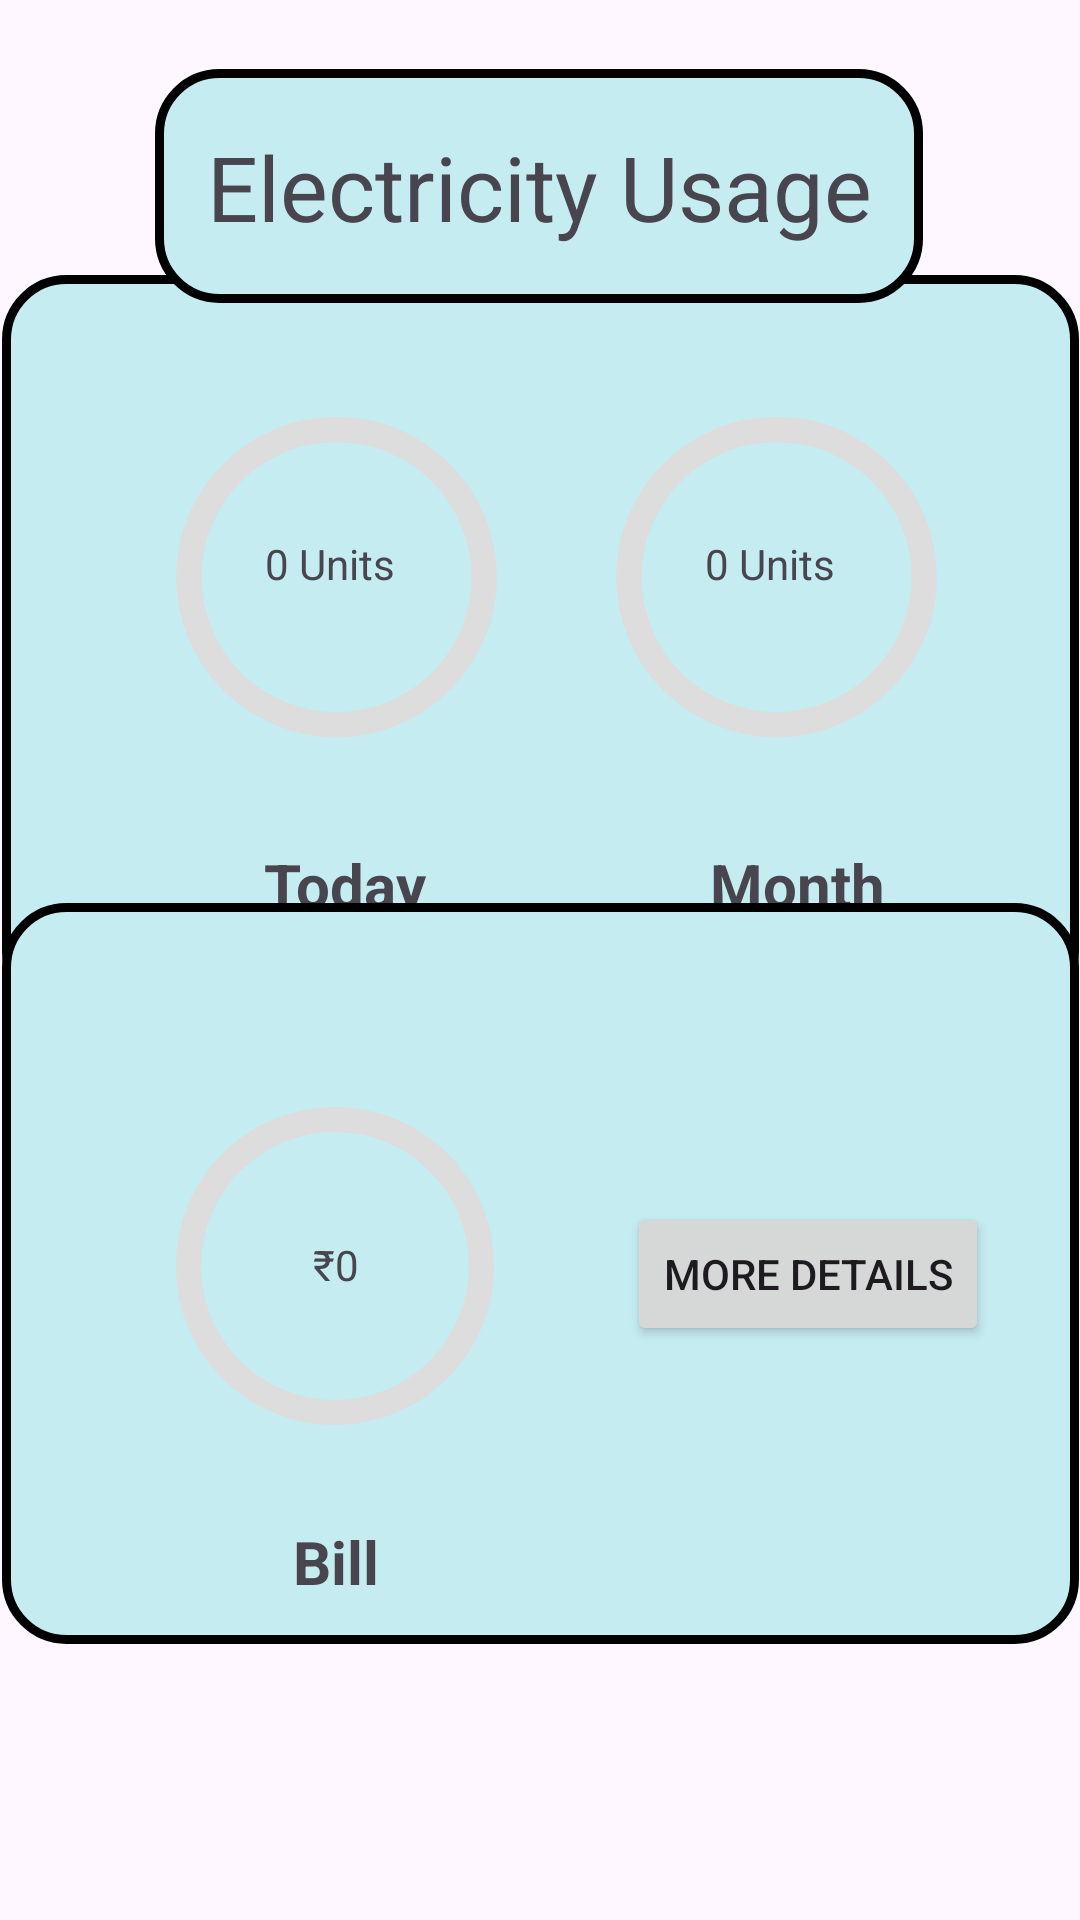

This screen was rendered from an Android layout file. Write that file and the resources it references.
<!-- AndroidManifest.xml: application theme Theme.LoginRegistor -->
<!-- res/layout/fragment_home.xml -->
<?xml version="1.0" encoding="utf-8"?>
<androidx.constraintlayout.widget.ConstraintLayout xmlns:android="http://schemas.android.com/apk/res/android"
    xmlns:app="http://schemas.android.com/apk/res-auto"
    xmlns:tools="http://schemas.android.com/tools"
    android:layout_width="match_parent"
    android:layout_height="match_parent"

    tools:context=".Home">


    <ImageView
        android:id="@+id/Box1"
        android:layout_width="359dp"
        android:layout_height="247dp"
        app:layout_constraintBottom_toBottomOf="parent"
        app:layout_constraintEnd_toEndOf="parent"
        app:layout_constraintStart_toStartOf="parent"
        app:layout_constraintTop_toTopOf="parent"
        app:layout_constraintVertical_bias="0.233"
        app:srcCompat="@drawable/rec" />

    <ImageView
        android:id="@+id/Box3"
        android:layout_width="256dp"
        android:layout_height="78dp"
        app:layout_constraintBottom_toBottomOf="parent"
        app:layout_constraintEnd_toEndOf="parent"
        app:layout_constraintHorizontal_bias="0.496"
        app:layout_constraintStart_toStartOf="parent"
        app:layout_constraintTop_toTopOf="parent"
        app:layout_constraintVertical_bias="0.041"
        app:srcCompat="@drawable/rec" />

    <TextView
        android:id="@+id/Month_total"
        android:layout_width="wrap_content"
        android:layout_height="wrap_content"
        android:text="0 Units"
        app:layout_constraintBottom_toBottomOf="@+id/month"
        app:layout_constraintEnd_toEndOf="@+id/month"
        app:layout_constraintHorizontal_bias="0.478"
        app:layout_constraintStart_toStartOf="@+id/month"
        app:layout_constraintTop_toTopOf="@+id/month"
        app:layout_constraintVertical_bias="0.462" />

    <TextView
        android:id="@+id/textView2"
        android:layout_width="wrap_content"
        android:layout_height="wrap_content"
        android:layout_marginTop="20dp"
        android:text="Month"
        android:textSize="20dp"
        android:textStyle="bold"
        app:layout_constraintEnd_toEndOf="@+id/month"
        app:layout_constraintHorizontal_bias="0.592"
        app:layout_constraintStart_toStartOf="@+id/month"
        app:layout_constraintTop_toBottomOf="@+id/month" />

    <TextView
        android:id="@+id/textView"
        android:layout_width="wrap_content"
        android:layout_height="wrap_content"
        android:layout_marginTop="20dp"
        android:text="Today"
        android:textSize="20dp"
        android:textStyle="bold"
        app:layout_constraintEnd_toEndOf="@+id/perday"
        app:layout_constraintHorizontal_bias="0.537"
        app:layout_constraintStart_toStartOf="@+id/perday"
        app:layout_constraintTop_toBottomOf="@+id/perday" />

    <ProgressBar
        android:id="@+id/month"
        android:layout_width="135dp"
        android:layout_height="138dp"
        android:indeterminateOnly="false"
        android:progress="0"
        android:progressDrawable="@drawable/circle"
        app:layout_constraintBottom_toBottomOf="parent"
        app:layout_constraintEnd_toEndOf="parent"
        app:layout_constraintHorizontal_bias="0.255"
        app:layout_constraintStart_toEndOf="@+id/perday"
        app:layout_constraintTop_toTopOf="parent"
        app:layout_constraintVertical_bias="0.246" />

    <ProgressBar
        android:id="@+id/perday"
        android:layout_width="135dp"
        android:layout_height="138dp"
        android:indeterminateOnly="false"
        android:progressDrawable="@drawable/circle"
        app:layout_constraintBottom_toBottomOf="parent"
        app:layout_constraintEnd_toEndOf="parent"
        app:layout_constraintHorizontal_bias="0.199"
        app:layout_constraintStart_toStartOf="parent"
        app:layout_constraintTop_toTopOf="parent"
        app:layout_constraintVertical_bias="0.246"
        tools:progress="0" />

    <TextView
        android:id="@+id/Value"
        android:layout_width="wrap_content"
        android:layout_height="wrap_content"
        android:text="0 Units"
        app:layout_constraintBottom_toBottomOf="@+id/perday"
        app:layout_constraintEnd_toEndOf="@+id/perday"
        app:layout_constraintHorizontal_bias="0.478"
        app:layout_constraintStart_toStartOf="@+id/perday"
        app:layout_constraintTop_toTopOf="@+id/perday"
        app:layout_constraintVertical_bias="0.462" />

    <ImageView
        android:id="@+id/Box2"
        android:layout_width="359dp"
        android:layout_height="247dp"
        app:layout_constraintBottom_toBottomOf="parent"
        app:layout_constraintEnd_toEndOf="parent"
        app:layout_constraintStart_toStartOf="parent"
        app:layout_constraintTop_toTopOf="parent"
        app:layout_constraintVertical_bias="0.766"
        app:srcCompat="@drawable/rec" />

    <TextView
        android:id="@+id/textView4"
        android:layout_width="wrap_content"
        android:layout_height="wrap_content"
        android:layout_marginTop="16dp"
        android:text="Bill"
        android:textSize="20dp"
        android:textStyle="bold"
        app:layout_constraintEnd_toEndOf="@+id/amount"
        app:layout_constraintHorizontal_bias="0.504"
        app:layout_constraintStart_toStartOf="@+id/amount"
        app:layout_constraintTop_toBottomOf="@+id/amount" />

    <TextView
        android:id="@+id/Total"
        android:layout_width="wrap_content"
        android:layout_height="wrap_content"
        android:text="₹0"
        app:layout_constraintBottom_toBottomOf="@+id/amount"
        app:layout_constraintEnd_toEndOf="@+id/amount"
        app:layout_constraintHorizontal_bias="0.504"
        app:layout_constraintStart_toStartOf="@+id/amount"
        app:layout_constraintTop_toTopOf="@+id/amount"
        app:layout_constraintVertical_bias="0.495" />

    <ProgressBar
        android:id="@+id/amount"
        android:layout_width="134dp"
        android:layout_height="138dp"
        android:indeterminateOnly="false"
        android:progress="0"
        android:progressDrawable="@drawable/circle"
        app:layout_constraintBottom_toBottomOf="parent"
        app:layout_constraintEnd_toEndOf="parent"
        app:layout_constraintHorizontal_bias="0.198"
        app:layout_constraintStart_toStartOf="parent"
        app:layout_constraintTop_toTopOf="parent"
        app:layout_constraintVertical_bias="0.703" />

    <TextView
        android:id="@+id/heading"
        android:layout_width="wrap_content"
        android:layout_height="wrap_content"
        android:text="Electricity Usage"
        android:textSize="30dp"
        app:layout_constraintBottom_toBottomOf="@+id/Box3"
        app:layout_constraintEnd_toEndOf="@+id/Box3"
        app:layout_constraintStart_toStartOf="@+id/Box3"
        app:layout_constraintTop_toTopOf="@+id/Box3" />

    <Button
        android:id="@+id/button"
        android:layout_width="wrap_content"
        android:layout_height="wrap_content"
        android:text="More Details"
        app:layout_constraintBottom_toBottomOf="@+id/Box2"
        app:layout_constraintEnd_toEndOf="@+id/Box2"
        app:layout_constraintStart_toEndOf="@+id/amount"
        app:layout_constraintTop_toTopOf="@+id/Box2" />


</androidx.constraintlayout.widget.ConstraintLayout>
<!-- resources referenced by this layout -->
<resources>
  <!-- drawable circle (drawable) -->
  <?xml version="1.0" encoding="utf-8"?>
  <layer-list xmlns:android="http://schemas.android.com/apk/res/android">
      <item>
          <shape
              android:shape="ring"
              android:thicknessRatio="16"
              android:useLevel="false">
              <solid android:color="#DDD"></solid>
          </shape>
      </item>
      <item>
          <rotate android:fromDegrees="270"
              android:toDegrees="270">
              <shape
                  android:shape="ring"
                  android:thicknessRatio="16"
                  android:useLevel="true">
                  <solid android:color="#03EFBF"></solid>
              </shape>
          </rotate>
      </item>
  </layer-list>
  <!-- drawable rec (drawable) -->
  <?xml version="1.0" encoding="utf-8"?>
  <layer-list xmlns:android="http://schemas.android.com/apk/res/android">
      <item>
          <shape
              xmlns:android="http://schemas.android.com/apk/res/android"
              android:shape="rectangle" >
              <solid android:color="#C4ECF1" />
              <stroke android:width="3dip"
                  android:color="@color/black"
  
                  />
              <corners android:radius="20dp"/>
          </shape>
      </item>
  </layer-list>
  <style name="Theme.LoginRegistor" parent="Base.Theme.LoginRegistor" />
  <color name="black">#FF000000</color>
  <style name="Base.Theme.LoginRegistor" parent="Theme.Material3.DayNight.NoActionBar">
          
           <item name="colorPrimary">#071BD3</item>
      </style>
</resources>
